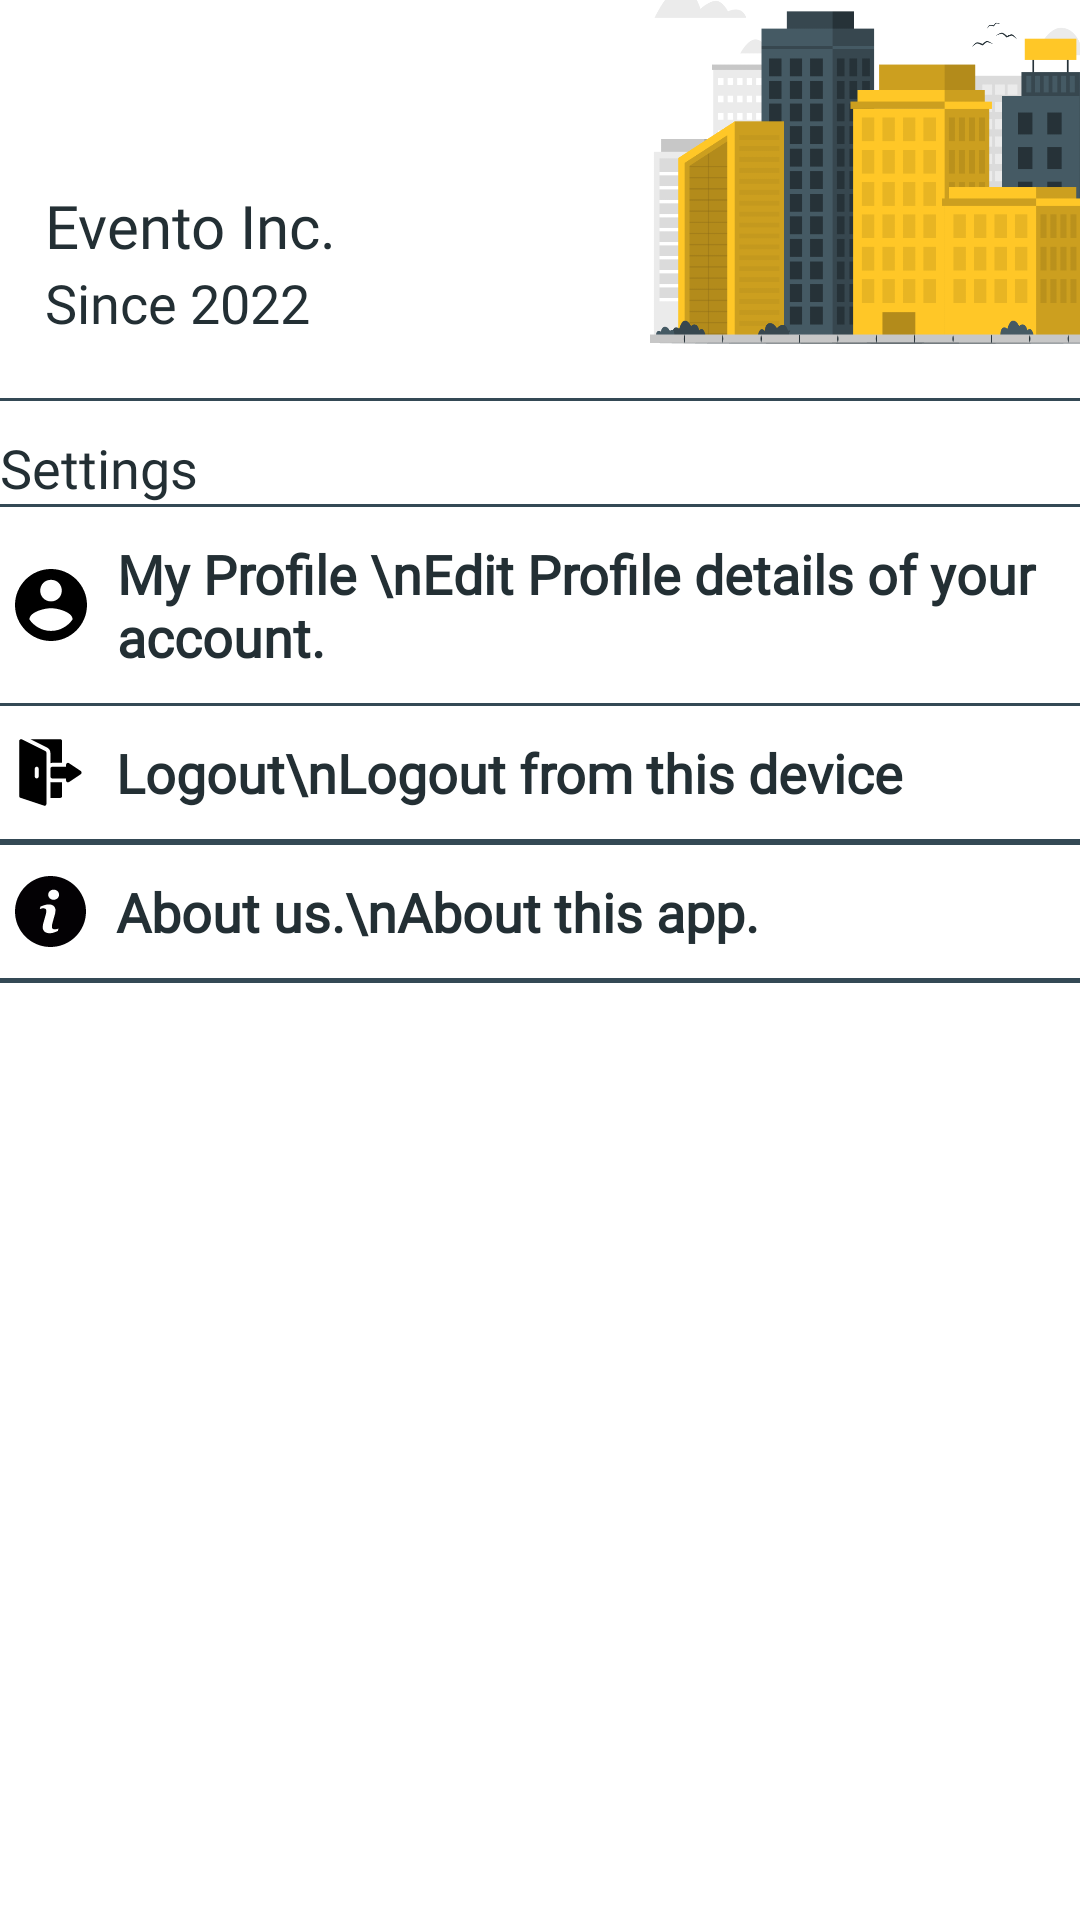

Write the Android layout XML for this screen, with the resource values it uses.
<!-- AndroidManifest.xml: application theme Theme.Evento -->
<!-- res/layout/fragment_account_cmp.xml -->
<?xml version="1.0" encoding="utf-8"?>
<androidx.constraintlayout.widget.ConstraintLayout xmlns:android="http://schemas.android.com/apk/res/android"
    xmlns:app="http://schemas.android.com/apk/res-auto"
    xmlns:tools="http://schemas.android.com/tools"
    android:layout_width="match_parent"
    android:layout_height="match_parent"
    android:layout_margin="10dp"
    tools:context=".CmpFragment.AccountCmpFragment">

    <androidx.core.widget.NestedScrollView
        android:layout_width="wrap_content"
        android:layout_height="wrap_content"
        android:layout_marginBottom="351dp"
        app:layout_constraintBottom_toBottomOf="parent"
        app:layout_constraintEnd_toEndOf="parent"
        app:layout_constraintStart_toStartOf="parent"
        app:layout_constraintTop_toTopOf="parent">

        <LinearLayout
            android:layout_width="match_parent"
            android:layout_height="match_parent"
            android:orientation="vertical"
            app:layout_constraintBottom_toBottomOf="parent"
            app:layout_constraintEnd_toEndOf="parent"
            app:layout_constraintStart_toStartOf="parent"
            app:layout_constraintTop_toTopOf="parent">

            <LinearLayout
                android:layout_width="match_parent"
                android:layout_height="171dp"
                android:orientation="horizontal">

                <LinearLayout
                    android:layout_width="209dp"
                    android:layout_height="match_parent"
                    android:orientation="vertical">

                    <TextView
                        android:id="@+id/textView10"
                        android:layout_width="match_parent"
                        android:layout_height="wrap_content"
                        android:layout_marginLeft="15dp"
                        android:layout_marginTop="100dp"
                        android:fontFamily="@font/roboto_bold"
                        android:gravity="left"
                        android:text="Evento Inc."
                        android:textColor="#232f34"
                        android:textSize="20sp" />

                    <TextView
                        android:id="@+id/textView11"
                        android:layout_width="match_parent"
                        android:layout_height="wrap_content"
                        android:layout_marginLeft="15dp"
                        android:fontFamily="@font/roboto_light"
                        android:gravity="left"
                        android:text="Since 2022"
                        android:textColor="#232f34"
                        android:textSize="18sp" />
                </LinearLayout>

                <LinearLayout
                    android:layout_width="wrap_content"
                    android:layout_height="200dp"
                    android:orientation="vertical">

                    <ImageView
                        android:id="@+id/imageView"
                        android:layout_width="179dp"
                        android:layout_height="153dp"
                        android:src="@drawable/building_pic" />
                </LinearLayout>
            </LinearLayout>

            <LinearLayout
                android:layout_width="match_parent"
                android:layout_height="wrap_content"
                android:orientation="vertical">


                <View
                    android:layout_width="match_parent"
                    android:layout_height="1dp"
                    android:background="@color/light_grey" />


                <TextView
                    android:id="@+id/textView13"
                    android:layout_width="match_parent"
                    android:layout_height="wrap_content"
                    android:layout_marginTop="10dp"
                    android:fontFamily="@font/roboto_light"
                    android:gravity="left"
                    android:text="Settings"
                    android:textColor="#232f34"
                    android:textSize="18sp" />

                <View
                    android:layout_width="match_parent"
                    android:layout_height="1dp"
                    android:background="@color/light_grey" />

                <TextView
                    android:id="@+id/viewCmpProfile"
                    android:layout_width="match_parent"
                    android:layout_height="wrap_content"
                    android:layout_marginTop="10dp"
                    android:layout_marginBottom="10dp"
                    android:drawableLeft="@drawable/ic_account"
                    android:drawablePadding="10dp"
                    android:fontFamily="@font/roboto_light"
                    android:gravity="left"
                    android:paddingLeft="5dp"
                    android:text="My Profile \nEdit Profile details of your account."
                    android:textColor="#232f34"
                    android:textSize="18sp"
                    android:textStyle="bold" />

                <View
                    android:layout_width="match_parent"
                    android:layout_height="1dp"
                    android:background="@color/light_grey" />

                <TextView
                    android:id="@+id/logoutCmp"
                    android:layout_width="match_parent"
                    android:layout_height="wrap_content"
                    android:layout_marginTop="10dp"
                    android:layout_marginBottom="10dp"
                    android:drawableLeft="@drawable/ic_arrow"
                    android:drawablePadding="10dp"
                    android:fontFamily="@font/roboto_light"
                    android:gravity="left"
                    android:paddingLeft="5dp"
                    android:text="Logout\nLogout from this device"
                    android:textColor="#232f34"
                    android:textSize="18sp"
                    android:textStyle="bold" />

                <View
                    android:layout_width="match_parent"
                    android:layout_height="2dp"
                    android:background="@color/light_grey" />

                <TextView
                    android:id="@+id/textView23"
                    android:layout_width="match_parent"
                    android:layout_height="wrap_content"
                    android:layout_marginTop="10dp"
                    android:layout_marginBottom="10dp"
                    android:drawableLeft="@drawable/ic_information_button"
                    android:drawablePadding="10dp"
                    android:fontFamily="@font/roboto_light"
                    android:gravity="left"
                    android:paddingLeft="5dp"
                    android:text="About us.\nAbout this app."
                    android:textColor="#232f34"
                    android:textSize="18sp"
                    android:textStyle="bold" />

                <View
                    android:layout_width="match_parent"
                    android:layout_height="2dp"
                    android:background="@color/light_grey" />
            </LinearLayout>


        </LinearLayout>
    </androidx.core.widget.NestedScrollView>


</androidx.constraintlayout.widget.ConstraintLayout>
<!-- resources referenced by this layout -->
<resources>
  <color name="light_grey">#344955</color>
  <!-- drawable ic_account (drawable) -->
  <vector xmlns:android="http://schemas.android.com/apk/res/android"
      android:width="24dp"
      android:height="24dp"
      android:viewportWidth="510"
      android:viewportHeight="510">
    <path
        android:fillColor="#FF000000"
        android:pathData="M255,0C114.75,0 0,114.75 0,255s114.75,255 255,255s255,-114.75 255,-255S395.25,0 255,0zM255,76.5c43.35,0 76.5,33.15 76.5,76.5s-33.15,76.5 -76.5,76.5c-43.35,0 -76.5,-33.15 -76.5,-76.5S211.65,76.5 255,76.5zM255,438.6c-63.75,0 -119.85,-33.149 -153,-81.6c0,-51 102,-79.05 153,-79.05S408,306 408,357C374.85,405.45 318.75,438.6 255,438.6z"/>
  </vector>
  <!-- drawable ic_arrow (drawable) -->
  <vector android:height="23.6dp" android:viewportHeight="682.6683"
      android:viewportWidth="682" android:width="23.6dp" xmlns:android="http://schemas.android.com/apk/res/android">
      <path android:fillColor="#FF000000" android:pathData="m499.906,433.793c-6.098,-3.258 -9.906,-9.609 -9.906,-16.531v-18.75h-131.25c-10.359,0 -18.75,-8.387 -18.75,-18.75v-75c0,-10.363 8.391,-18.75 18.75,-18.75h131.25v-18.75c0,-6.926 3.809,-13.277 9.906,-16.535 6.082,-3.242 13.496,-2.875 19.25,0.934l112.5,75c5.219,3.477 8.348,9.336 8.348,15.602 0,6.258 -3.129,12.117 -8.348,15.598l-112.5,75c-5.816,3.879 -13.234,4.16 -19.25,0.934zM499.906,433.793"/>
      <path android:fillColor="#FF000000" android:pathData="m452.5,39.762v208.75h-93.75c-6.746,0 -12.75,1.121 -18.75,3.371v-99.621c0,-21.004 -11.625,-40.125 -31.121,-50.25l-161.629,-81h286.5c10.504,0 18.75,8.246 18.75,18.75zM452.5,39.762"/>
      <path android:fillColor="#FF000000" android:pathData="m358.75,436.012h93.75v131.246c0,10.504 -8.246,18.75 -18.75,18.75h-93.75v-153.371c6,2.25 12.004,3.375 18.75,3.375zM358.75,436.012"/>
      <path android:fillColor="#FF000000" android:pathData="m292.004,135.387 l-225.004,-112.5c-5.621,-2.629 -12.75,-2.629 -18,0.75 -5.621,3.746 -9,9.746 -9,16.125v527.496c0,8.254 5.25,15.379 12.754,17.629l225,75c5.523,2.211 12.594,0.961 16.871,-2.25 4.879,-3.75 7.879,-9.375 7.879,-15.371v-490.004c-0.004,-7.125 -4.125,-13.504 -10.5,-16.875zM227.5,379.762c0,10.496 -8.246,18.75 -18.75,18.75 -10.496,0 -18.75,-8.254 -18.75,-18.75v-75c0,-10.5 8.254,-18.75 18.75,-18.75 10.504,0 18.75,8.25 18.75,18.75zM227.5,379.762"/>
  </vector>
  <style name="Theme.Evento" parent="Theme.MaterialComponents.DayNight.NoActionBar">
          
          <item name="colorPrimary">@color/light_grey</item>
          <item name="colorPrimaryVariant">@color/dark_grey</item>
          <item name="colorOnPrimary">@color/dark_yellow</item>
          
          <item name="colorSecondary">@color/teal_200</item>
          <item name="colorSecondaryVariant">@color/teal_700</item>
          <item name="colorOnSecondary">@color/black</item>
          
          <item name="android:statusBarColor" tools:targetApi="l">?attr/colorPrimaryVariant</item>
  
          
      </style>
  <color name="dark_grey">#232F34</color>
  <color name="dark_yellow">#F9AA33</color>
  <color name="teal_200">#FF03DAC5</color>
  <color name="teal_700">#FF018786</color>
  <color name="black">#FF000000</color>
</resources>
